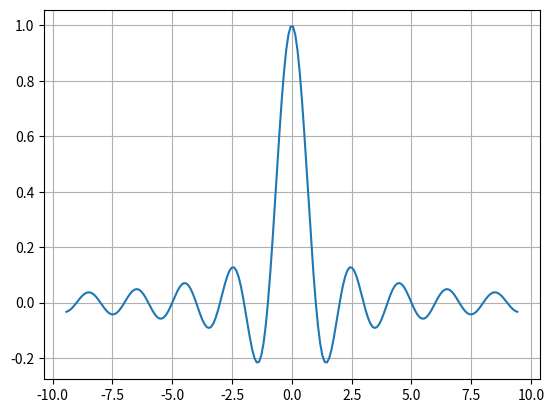
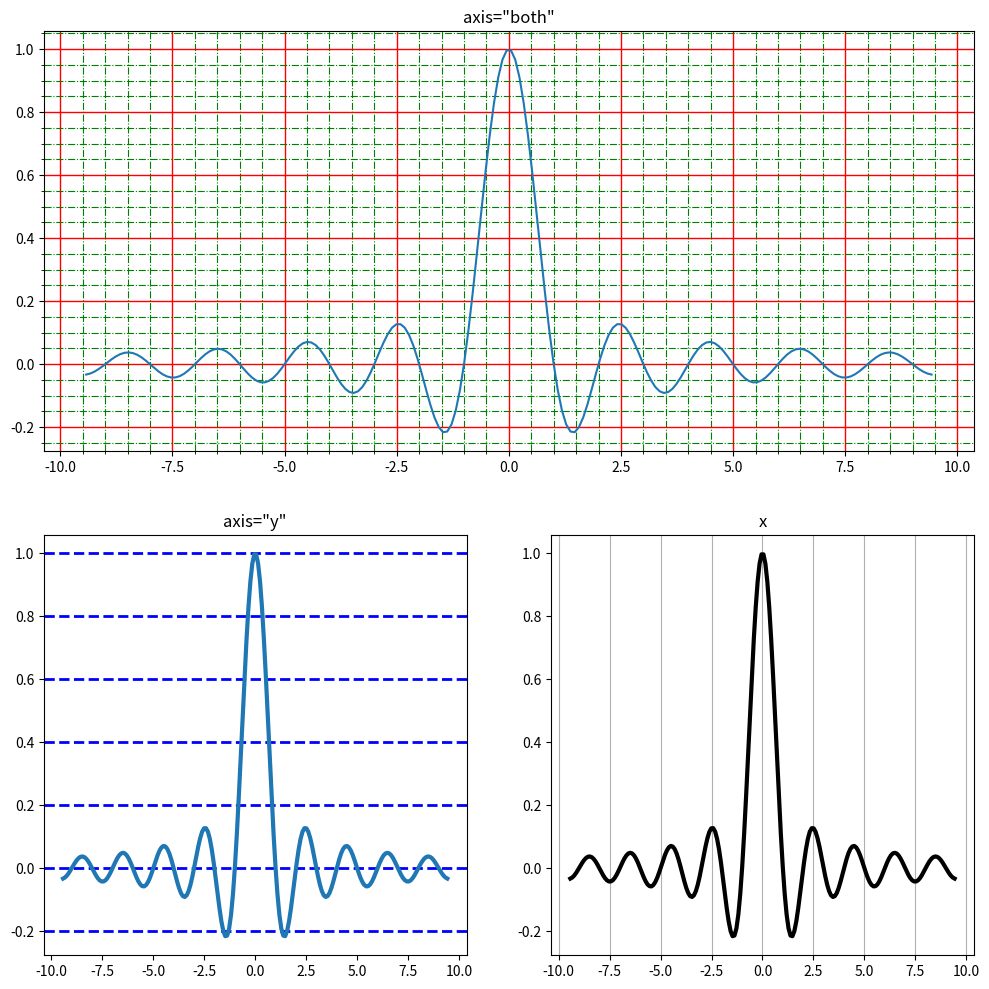

Write Python code to recreate these figures, in order.
import matplotlib.pyplot as plt
import numpy as np

x = np.linspace(-3 * np.pi, 3 * np.pi, 200)
y = np.sinc(x)

fig, ax = plt.subplots()
ax.plot(x, y)
ax.grid()

fig_2 = plt.figure(figsize=(12, 12))
ax_1 = fig_2.add_subplot(2, 1, 1)
ax_2 = fig_2.add_subplot(2, 2, 3)
ax_3 = fig_2.add_subplot(2, 2, 4)

# Линии сетки бывают как основные так вспомогательные.
# За их отображение отвечает параметр which

# Данный параметр может принимать одно из трех значений:
# 'major' - применение параметров внешнего вида к основным линиям (установлен по умолчанию);
# 'minor' - к вспомогательным линиям;
# 'both' - к обеим линиям.
ax_1.plot(x, y)

# Прежде чем рисовать вспомогательные линии сетки
# необходимо включить второстепенные деления.
ax_1.minorticks_on()

# Внешний вид основной линии
ax_1.grid(which="major", color="r", linewidth=1)

# Внешний вид вспомогательной линии
ax_1.grid(which="minor", color="g", linestyle="-.")
ax_1.set(title='axis="both"')

ax_2.plot(x, y, linewidth=3)
ax_2.grid(
    axis="y",  # Ось по которой будет нарисована сетка
    color="b",  # Цвет линии сетки
    linewidth="2",  # Толщина линии сетки
    linestyle="--",
)  # Стиль линии
ax_2.set(title='axis="y"')

ax_3.plot(x, y, color="k", linewidth=3)
ax_3.grid(axis="x")
ax_3.set(title="x")

plt.show()
